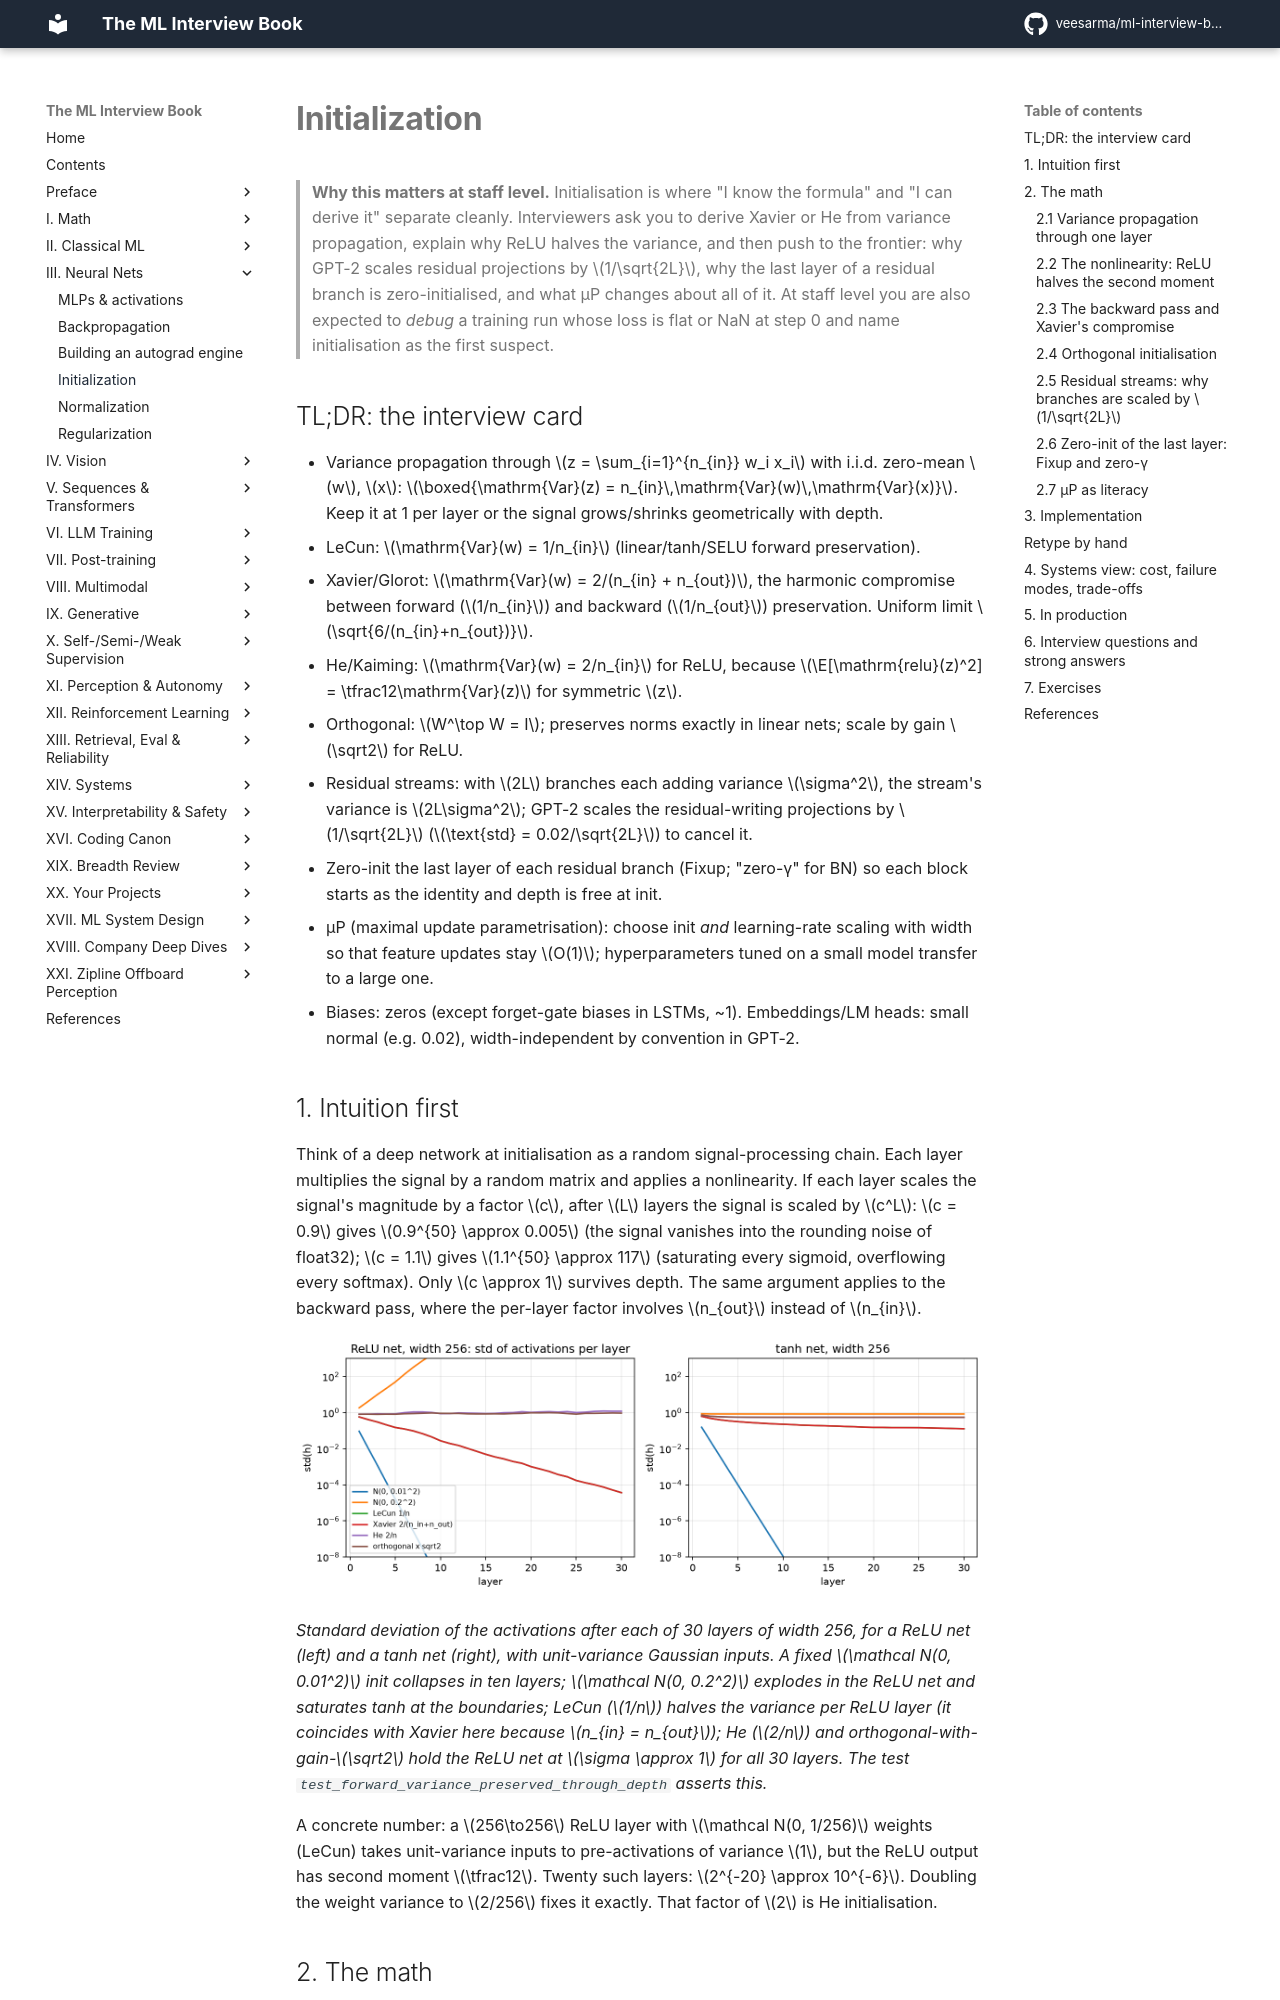

repository: veesarma/ml-interview-book · page: part03-neural-nets/04-initialization/index.html · generator: mkdocs

# Initialization

> **Why this matters at staff level.** Initialisation is where "I know the formula"
> and "I can derive it" separate cleanly. Interviewers ask you to derive Xavier or He
> from variance propagation, explain why ReLU halves the variance, and then push to
> the frontier: why GPT-2 scales residual projections by $1/\sqrt{2L}$, why the last
> layer of a residual branch is zero-initialised, and what μP changes about all of
> it. At staff level you are also expected to *debug* a training run whose loss is
> flat or NaN at step 0 and name initialisation as the first suspect.

## TL;DR: the interview card

- Variance propagation through $z = \sum_{i=1}^{n_{in}} w_i x_i$ with i.i.d. zero-mean $w$, $x$: $\boxed{\mathrm{Var}(z) = n_{in}\,\mathrm{Var}(w)\,\mathrm{Var}(x)}$. Keep it at 1 per layer or the signal grows/shrinks geometrically with depth.
- LeCun: $\mathrm{Var}(w) = 1/n_{in}$ (linear/tanh/SELU forward preservation).
- Xavier/Glorot: $\mathrm{Var}(w) = 2/(n_{in} + n_{out})$, the harmonic compromise between forward ($1/n_{in}$) and backward ($1/n_{out}$) preservation. Uniform limit $\sqrt{6/(n_{in}+n_{out})}$.
- He/Kaiming: $\mathrm{Var}(w) = 2/n_{in}$ for ReLU, because $\E[\mathrm{relu}(z)^2] = \tfrac12\mathrm{Var}(z)$ for symmetric $z$.
- Orthogonal: $W^\top W = I$; preserves norms exactly in linear nets; scale by gain $\sqrt2$ for ReLU.
- Residual streams: with $2L$ branches each adding variance $\sigma^2$, the stream's variance is $2L\sigma^2$; GPT-2 scales the residual-writing projections by $1/\sqrt{2L}$ ($\text{std} = 0.02/\sqrt{2L}$) to cancel it.
- Zero-init the last layer of each residual branch (Fixup; "zero-γ" for BN) so each block starts as the identity and depth is free at init.
- μP (maximal update parametrisation): choose init *and* learning-rate scaling with width so that feature updates stay $O(1)$; hyperparameters tuned on a small model transfer to a large one.
- Biases: zeros (except forget-gate biases in LSTMs, ~1). Embeddings/LM heads: small normal (e.g. 0.02), width-independent by convention in GPT-2.

## 1. Intuition first

Think of a deep network at initialisation as a random signal-processing chain. Each
layer multiplies the signal by a random matrix and applies a nonlinearity. If each
layer scales the signal's magnitude by a factor $c$, after $L$ layers the signal is
scaled by $c^L$: $c = 0.9$ gives $0.9^{50} \approx 0.005$ (the signal vanishes into
the rounding noise of float32); $c = 1.1$ gives $1.1^{50} \approx 117$ (saturating
every sigmoid, overflowing every softmax). Only $c \approx 1$ survives depth. The same
argument applies to the backward pass, where the per-layer factor involves $n_{out}$
instead of $n_{in}$.

![Activation std per layer under different initialisations](../assets/figures/part03_init_variance.png){ width="760" }

*Standard deviation of the activations after each of 30 layers of width 256, for a ReLU
net (left) and a tanh net (right), with unit-variance Gaussian inputs. A fixed
$\mathcal N(0, 0.01^2)$ init collapses in ten layers; $\mathcal N(0, 0.2^2)$ explodes
in the ReLU net and saturates tanh at the boundaries; LeCun ($1/n$) halves the
variance per ReLU layer (it coincides with Xavier here because $n_{in} = n_{out}$);
He ($2/n$) and orthogonal-with-gain-$\sqrt2$ hold the ReLU net at $\sigma \approx 1$ for
all 30 layers. The test `test_forward_variance_preserved_through_depth` asserts this.*

A concrete number: a $256\to256$ ReLU layer with $\mathcal N(0, 1/256)$ weights (LeCun)
takes unit-variance inputs to pre-activations of variance $1$, but the ReLU output has
second moment $\tfrac12$. Twenty such layers: $2^{-20} \approx 10^{-6}$. Doubling the
weight variance to $2/256$ fixes it exactly. That factor of $2$ is He initialisation.

## 2. The math

### 2.1 Variance propagation through one layer

Let $z_k = \sum_{i=1}^{n_{in}} W_{ik}x_i$ (bias zero at init). Assume the $W_{ik}$ are
i.i.d. with mean 0 and variance $\sigma_w^2$, independent of the $x_i$, and the $x_i$
are i.i.d. with mean $\mu_x$ and second moment $\E[x_i^2] = q$. Then
$\E[z_k] = \sum_i \E[W_{ik}]\E[x_i] = 0$ and

$$
\mathrm{Var}(z_k) = \E[z_k^2] = \sum_{i,j}\E[W_{ik}W_{jk}]\E[x_ix_j] = \sum_i \sigma_w^2\, q = n_{in}\,\sigma_w^2\, q,
$$

using independence and $\E[W_{ik}W_{jk}] = 0$ for $i \ne j$. If the inputs are
zero-mean, $q = \mathrm{Var}(x)$ and

$$
\boxed{\;\mathrm{Var}(z) = n_{in}\,\mathrm{Var}(w)\,\mathrm{Var}(x)\;}
$$

For $\mathrm{Var}(z) = \mathrm{Var}(x)$ we need $\mathrm{Var}(w) = 1/n_{in}$: **LeCun
initialisation**. The assumptions to state at a whiteboard: zero-mean, i.i.d. weights
independent of inputs; inputs with finite second moment. Nothing about Gaussianity,
uniform weights with the same variance work identically.
